pico-8 play session: no input (idle), after a click and taps of 🅾, ❎, 🅾+❎, 🅾 in the second before t = 0

[t = 1 s] idle ~1s (no d-pad/buttons)
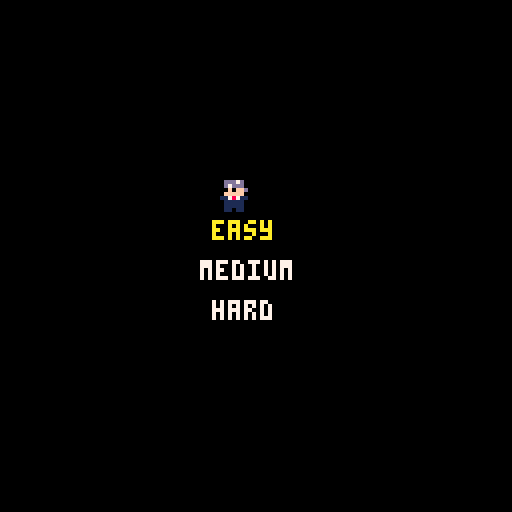

pico-8 cartridge
version 36
__lua__

function _init()
		selected=0
end

function _update()
		
--checks down
		if btnp(⬇️) then 
				if selected == 2 then
				  selected = 0
				else
				  selected += 1
			 end	
		end
		
--checks up
		if btnp(⬆️) then 
				if selected == 0 then
				  selected = 2
				else
				  selected -= 1
				end
		end
end

function _draw()
		cls()
		spr(1, 55, 45)
		print("easy", 53, 55, selected == 0 and 10 or 7)
		print("medium", 50, 65, selected 	== 1 and 10 or 7)
		print("hard", 53, 75, selected == 2 and 10 or 7)
end
__gfx__
000000000ddd7d000ddd7d0000000000000000000000000000000000000000000000000000000000000000000000000000000000000000000000000000000000
000000000d7ddd000d7ddd0000000000000000000000000000000000000000000000000000000000000000000000000000000000000000000000000000000000
0070070000f0ffd000f0ffd000000000000000000000000000000000000000000000000000000000000000000000000000000000000000000000000000000000
000770000fffff000fffff0000000000000000000000000000000000000000000000000000000000000000000000000000000000000000000000000000000000
00077000117871101178711000000000000000000000000000000000000000000000000000000000000000000000000000000000000000000000000000000000
00700700011111000111110000000000000000000000000000000000000000000000000000000000000000000000000000000000000000000000000000000000
00000000011111000111110000000000000000000000000000000000000000000000000000000000000000000000000000000000000000000000000000000000
00000000011011000110110000000000000000000000000000000000000000000000000000000000000000000000000000000000000000000000000000000000
